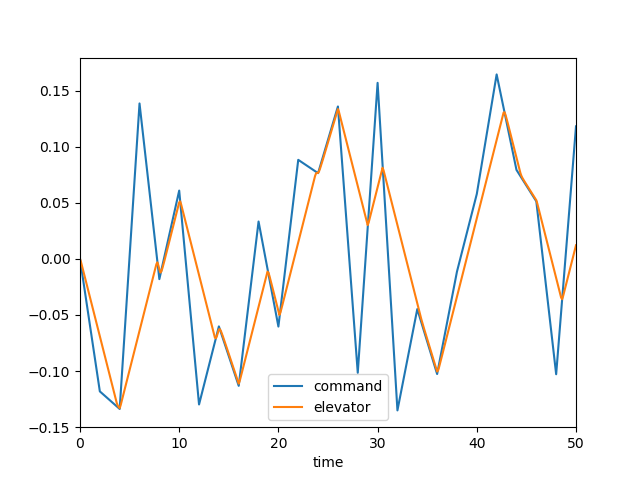

Data behind this chart, as committed beside it:
, time, dec, de, mode, u, w, q, theta
0, 0.0, 0.0, 0.0, 3.0, 0.0, 0.0, 0.0, 0.0
1, 0.1, -0.005905, -0.002785, 3.0, -0.0002528, 0.003497, 0.0001547, 4.700130375567824e-06
2, 0.2, -0.01181, -0.006143, 3.0, -0.001356, 0.01985, 0.0006458, 4.216611341689713e-05
3, 0.3, -0.01772, -0.009634, 3.0, -0.003697, 0.05558, 0.00143, 0.0001439
4, 0.4, -0.02362, -0.01312, 3.0, -0.007604, 0.1155, 0.002448, 0.0003363
5, 0.5, -0.02953, -0.01662, 3.0, -0.01335, 0.2031, 0.003643, 0.0006398
6, 0.6, -0.03543, -0.02011, 3.0, -0.02116, 0.3204, 0.004961, 0.001069
7, 0.7, -0.04134, -0.0236, 3.0, -0.03122, 0.4682, 0.006354, 0.001635
8, 0.8, -0.04724, -0.02709, 3.0, -0.04364, 0.6462, 0.007778, 0.002341
9, 0.9, -0.05315, -0.03058, 3.0, -0.05852, 0.8535, 0.009196, 0.003191
10, 1.0, -0.05905, -0.03407, 3.0, -0.07591, 1.088, 0.01058, 0.00418
11, 1.1, -0.06496, -0.03756, 3.0, -0.09584, 1.348, 0.0119, 0.005304
12, 1.2, -0.07086, -0.04105, 3.0, -0.1183, 1.631, 0.01313, 0.006556
13, 1.3, -0.07677, -0.04454, 3.0, -0.1432, 1.933, 0.01427, 0.007927
14, 1.4, -0.08267, -0.04803, 3.0, -0.1706, 2.251, 0.0153, 0.009407
15, 1.5, -0.08858, -0.05152, 3.0, -0.2005, 2.583, 0.01623, 0.01098
16, 1.6, -0.09448, -0.05501, 3.0, -0.2326, 2.926, 0.01704, 0.01265
17, 1.7, -0.1004, -0.0585, 3.0, -0.267, 3.276, 0.01775, 0.01439
18, 1.8, -0.1063, -0.06199, 3.0, -0.3036, 3.632, 0.01836, 0.0162
19, 1.9, -0.1122, -0.06548, 3.0, -0.3424, 3.99, 0.01887, 0.01806
20, 2.0, -0.1181, -0.06898, 3.0, -0.3833, 4.348, 0.01929, 0.01997
21, 2.1, -0.1189, -0.07247, 3.0, -0.4262, 4.706, 0.01965, 0.02192
22, 2.2, -0.1197, -0.07596, 3.0, -0.471, 5.062, 0.01993, 0.02389
23, 2.3, -0.1205, -0.07945, 3.0, -0.5179, 5.413, 0.02017, 0.0259
24, 2.4, -0.1212, -0.08294, 3.0, -0.5666, 5.761, 0.02036, 0.02793
25, 2.5, -0.122, -0.08643, 3.0, -0.6173, 6.103, 0.02052, 0.02997
26, 2.6, -0.1228, -0.08992, 3.0, -0.6699, 6.44, 0.02067, 0.03203
27, 2.7, -0.1236, -0.09341, 3.0, -0.7244, 6.771, 0.02079, 0.0341
28, 2.8, -0.1244, -0.0969, 3.0, -0.7808, 7.097, 0.02091, 0.03619
29, 2.9, -0.1252, -0.1004, 3.0, -0.8391, 7.418, 0.02104, 0.03829
30, 3.0, -0.1259, -0.1039, 3.0, -0.8994, 7.734, 0.02117, 0.0404
31, 3.1, -0.1267, -0.1074, 3.0, -0.9616, 8.045, 0.02131, 0.04252
32, 3.2, -0.1275, -0.1109, 3.0, -1.026, 8.353, 0.02147, 0.04466
33, 3.3, -0.1283, -0.1144, 3.0, -1.092, 8.657, 0.02164, 0.04682
34, 3.4, -0.1291, -0.1178, 3.0, -1.161, 8.959, 0.02184, 0.04899
35, 3.5, -0.1298, -0.1213, 3.0, -1.231, 9.258, 0.02205, 0.05119
36, 3.6, -0.1306, -0.1248, 3.0, -1.304, 9.555, 0.02228, 0.0534
37, 3.7, -0.1314, -0.1283, 3.0, -1.379, 9.851, 0.02253, 0.05564
38, 3.8, -0.1322, -0.1307, 3.0, -1.456, 10.15, 0.02274, 0.05791
39, 3.9, -0.133, -0.1321, 3.0, -1.535, 10.43, 0.02278, 0.06019
40, 4.0, -0.1338, -0.1331, 3.0, -1.616, 10.71, 0.02263, 0.06246
41, 4.1, -0.1201, -0.1304, 3.0, -1.697, 10.97, 0.02208, 0.0647
42, 4.2, -0.1065, -0.1269, 3.0, -1.779, 11.19, 0.02095, 0.06685
43, 4.3, -0.09292, -0.1234, 3.0, -1.86, 11.36, 0.01936, 0.06887
44, 4.4, -0.07931, -0.1199, 3.0, -1.94, 11.49, 0.0174, 0.07071
45, 4.5, -0.0657, -0.1164, 3.0, -2.019, 11.55, 0.01518, 0.07234
46, 4.6, -0.05208, -0.113, 3.0, -2.096, 11.56, 0.01281, 0.07374
47, 4.7, -0.03847, -0.1095, 3.0, -2.17, 11.51, 0.01036, 0.0749
48, 4.8, -0.02486, -0.106, 3.0, -2.243, 11.41, 0.007915, 0.07582
49, 4.9, -0.01124, -0.1025, 3.0, -2.313, 11.25, 0.005528, 0.07649
50, 5.0, 0.00237, -0.09899, 3.0, -2.38, 11.04, 0.003252, 0.07693
51, 5.1, 0.01598, -0.0955, 3.0, -2.446, 10.79, 0.001128, 0.07714
52, 5.2, 0.0296, -0.09201, 3.0, -2.509, 10.5, -0.000815, 0.07716
53, 5.3, 0.04321, -0.08852, 3.0, -2.57, 10.17, -0.002559, 0.07699
54, 5.4, 0.05682, -0.08503, 3.0, -2.629, 9.822, -0.004094, 0.07665
55, 5.5, 0.07044, -0.08154, 3.0, -2.686, 9.451, -0.005418, 0.07617
56, 5.6, 0.08405, -0.07805, 3.0, -2.741, 9.064, -0.006535, 0.07558
57, 5.7, 0.09766, -0.07456, 3.0, -2.794, 8.666, -0.007454, 0.07487
58, 5.8, 0.1113, -0.07107, 3.0, -2.846, 8.262, -0.008191, 0.07409
59, 5.9, 0.1249, -0.06758, 3.0, -2.897, 7.857, -0.008761, 0.07324
... 441 more rows
